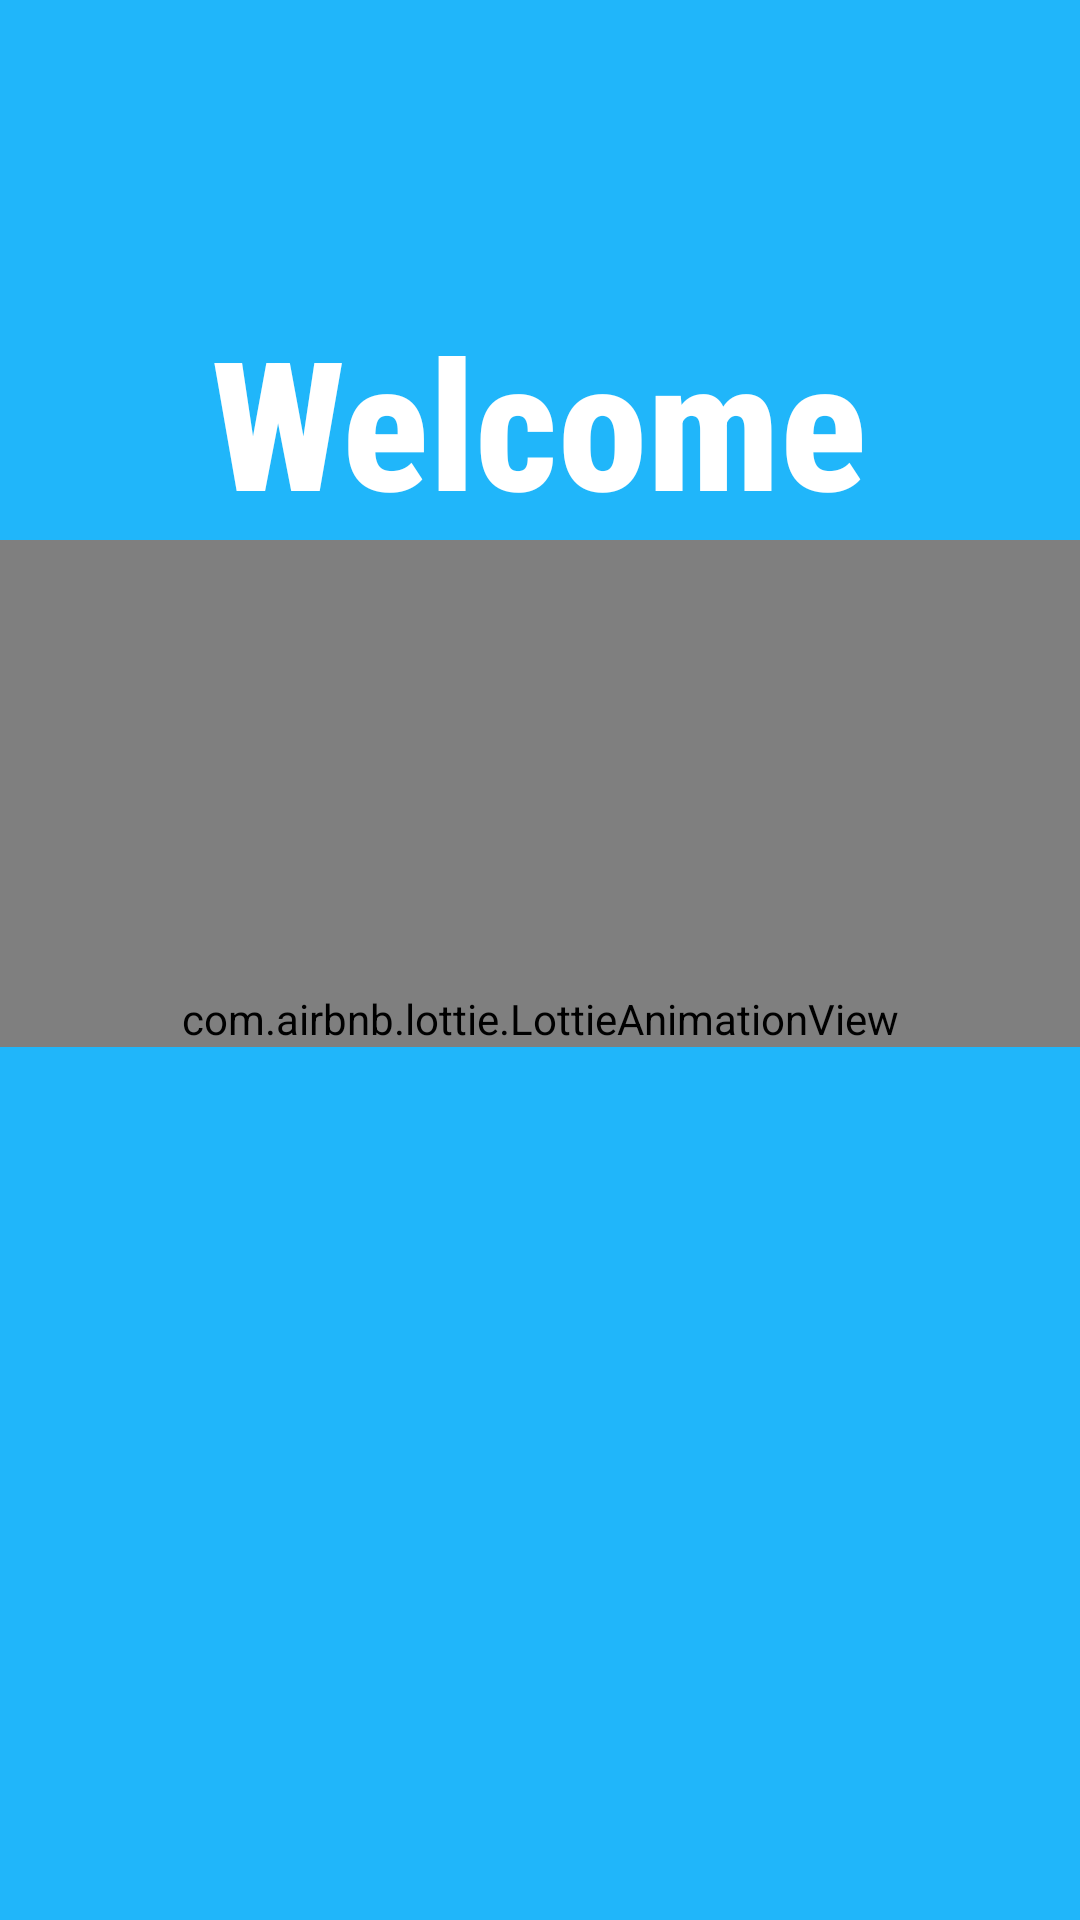

Produce the Android XML layout that renders to this screen, including the resource entries it uses.
<!-- AndroidManifest.xml: application theme Theme.Browser -->
<!-- res/layout/activity_loading_screen.xml -->
<?xml version="1.0" encoding="utf-8"?>
<RelativeLayout xmlns:android="http://schemas.android.com/apk/res/android"
    xmlns:app="http://schemas.android.com/apk/res-auto"
    xmlns:tools="http://schemas.android.com/tools"
    android:layout_width="match_parent"
    android:layout_height="match_parent"
    tools:context=".LoadingScreenActivity"
    android:background="#20B6FA">

    <TextView
        android:id="@+id/welcome"
        android:layout_width="wrap_content"
        android:layout_height="wrap_content"
        android:layout_centerHorizontal="true"
        android:layout_marginTop="100dp"
        android:fontFamily="sans-serif-condensed-medium"
        android:text="Welcome"
        android:textColor="#ffffff"
        android:textSize="60dp"
        android:textStyle="bold" />

    <com.airbnb.lottie.LottieAnimationView
        android:layout_below="@+id/welcome"
        android:paddingTop="150dp"
        android:layout_width="match_parent"
        android:layout_height="wrap_content"
        app:lottie_autoPlay="true"
        app:lottie_loop="true"
        app:lottie_rawRes="@raw/loading"/>

</RelativeLayout>
<!-- resources referenced by this layout -->
<resources>
  <style name="Theme.Browser" parent="Theme.MaterialComponents.DayNight.NoActionBar">
          
          <item name="colorPrimary">@color/purple_500</item>
          <item name="colorPrimaryVariant">@color/purple_700</item>
          <item name="colorOnPrimary">@color/white</item>
          
          <item name="colorSecondary">@color/teal_200</item>
          <item name="colorSecondaryVariant">@color/teal_700</item>
          <item name="colorOnSecondary">@color/black</item>
          
          <item name="android:statusBarColor" tools:targetApi="l">?attr/colorPrimaryVariant</item>
          
  
      </style>
  <!-- not gathered from this repository: default colours our renderer supplied (Android Studio template values) -->
  <color name="purple_500">#FF6200EE</color>
  <color name="purple_700">#FF3700B3</color>
  <color name="teal_200">#FF03DAC5</color>
  <color name="teal_700">#FF018786</color>
  <color name="black">#FF000000</color>
  <color name="white">#FFFFFFFF</color>
</resources>
